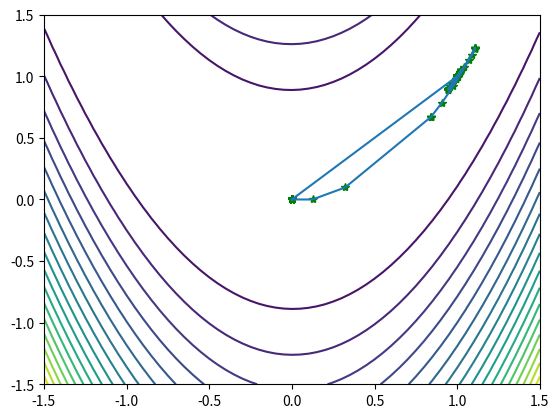

Python code for this plot:
'''
wolfe powell 不精确一维搜索准则
1、f(x_(k)) - f(x_(k+1)) >= -c_1 * lamda * inv(g_k) * s_(k)
2、inv(g_(k+1)) * s_(k) >= c_2 * inv(g_(k)) * s_(k)
根据计算经验，常取c_1 = 0.1, c_2 = 0.5
0 < c_1 < c_2 < 1
'''

"""
函数 f(x)=100*(x(1)^2-x(2))^2+(x(1)-1)^2
梯度 g(x)=(400*(x(1)^2-x(2))*x(1)+2*(1-x(1)),-200*(x(1)^2-x(2)))
"""
import numpy as np
import sys
import matplotlib.pyplot as plt

def object_function(xk):
    f = 100 * (xk[0] ** 2 - xk[1]) ** 2 + (xk[0] - 1) ** 2
    return f

def gradient_function(xk):

    gk = np.array([
        400 * (xk[0] ** 2 - xk[1]) * xk[0] + 2 * (xk[0] - 1),
        -200 * (xk[0] ** 2 - xk[1])
    ])
    return gk

def hesse(xk):
    # h = np.zeros(2, 2)
    h = np.array([
        [2 + 400 * (3 * xk[0] ** 2 - xk[1]), -400 * xk[0]],
        [-400 * xk[0], 200]
    ])
    return h

def wolfe_powell(xk, sk):

    alpha = 1.0
    a = 0.0
    b = -sys.maxsize
    c_1 = 0.1
    c_2 = 0.5
    k = 0
    while k < 100:
        k += 1
        if object_function(xk) - object_function(xk + alpha * sk) >= -c_1 * alpha * np.dot(gradient_function(xk), sk):
            #print('满足条件1')
            if np.dot(gradient_function(xk + alpha * sk), sk) >= c_2 * np.dot(gradient_function(xk), sk):
                #print('满足条件2')
                return alpha
            else:
                a = alpha
                alpha = min(2 * alpha, (alpha + b) / 2)

        else:
            b = alpha
            alpha = 0.5 * (alpha + a)
    return alpha

# 最速下降法
def steepest(x0, eps):

    gk = gradient_function(x0)
    sigma = np.linalg.norm(gk)
    step = 0
    xk = x0
    w = np.zeros((2, 10 ** 4))# 保存迭代把变量xk
    sk = -1 * gk
    while sigma > eps and step < 10000:
        alpha = wolfe_powell(xk, sk)
        w[:, step] = np.transpose(xk)

        step += 1
        xk += alpha * sk

        gk = gradient_function(xk)
        sk = -1 * gk

        sigma = np.linalg.norm(gk)
        #print(gk,sigma)
        print('--The {}-th iter, the result is {},object value is {:.4f}'.format(step, np.array(xk), object_function(xk)))
    return w

# newton法
def newton(x0, eps):
    step = 0
    xk = x0
    gk = gradient_function(xk)
    hessen = hesse(xk)
    sigma = np.linalg.norm(gk)
    sk = -1 * np.dot(np.linalg.inv(hessen), gk)
    w = np.zeros((2, 10 ** 3))# 保存迭代把变量xk

    while sigma > eps and step < 100:
        # newton 法中alpha = 1
        w[:, step] = np.transpose(xk)

        step += 1
        xk = xk + sk
        gk = gradient_function(xk)
        hessen = hesse(xk)
        sigma = np.linalg.norm(gk)
        sk = -1 * np.dot(np.linalg.inv(hessen), gk)
        print('--The {}-th iter, the result is {},object value is {:.4f}'.format(step, np.array(xk), object_function(xk)))
    return w

# 阻尼 newton法
def Damped_newton(x0, eps):
    step = 0
    xk = x0
    gk = gradient_function(xk)
    hessen = hesse(xk)
    sigma = np.linalg.norm(gk)
    sk = -1 * np.dot(np.linalg.inv(hessen), gk)
    w = np.zeros((2, 10 ** 3))# 保存迭代把变量xk

    while sigma > eps and step < 100:
        alpha = wolfe_powell(xk, sk)
        w[:, step] = np.transpose(xk)

        step += 1
        xk = xk + alpha * sk
        gk = gradient_function(xk)
        hessen = hesse(xk)
        sigma = np.linalg.norm(gk)
        sk = -1 * np.dot(np.linalg.inv(hessen), gk)
        print('--The {}-th iter, the result is {},object value is {:.4f}'.format(step, np.array(xk), object_function(xk)))
    return w

# 共轭梯度法
def conjugate_gradient(x0, eps):
    xk = x0
    gk = gradient_function(xk)
    sigma = np.linalg.norm(gk)
    sk = -gk
    step = 0
    w = np.zeros((2, 10 ** 3))# 保存迭代把变量xk

    while sigma > eps and step < 1000:
        w[:, step] = np.transpose(xk)

        step += 1
        alpha = wolfe_powell(xk, sk)
        xk = xk + alpha * sk
        g0 = gk
        gk = gradient_function(xk)
        miu = (np.linalg.norm(gk) / np.linalg.norm(g0))**2
        sk = -1 * gk + miu * sk
        sigma = np.linalg.norm(gk)
        print('--The {}-th iter, the result is {},object value is {:.4f}'.format(step, np.array(xk),object_function(xk)))
    return w


if __name__ == '__main__':
    eps = 1e-5
    x0 = np.array([0.0, 0.0])
    # 最速下降法
    # W = steepest(x0, eps)

    # Newton迭代法
    # W = newton(x0,eps)

    # 阻尼Newton法
    # W = Damped_newton(x0, eps)

    # 共轭梯度算法
    W = conjugate_gradient(x0, eps)


    # 画出目标函数图像
    X1 = np.arange(-1.5, 1.5 + 0.05, 0.05)
    X2 = np.arange(-1.5, 1.5 + 0.05, 0.05)
    [x1, x2] = np.meshgrid(X1, X2)
    f = 100 * (x1 ** 2 - x2) ** 2 + (x1 - 1) ** 2  # 给定的函数
    plt.contour(x1, x2, f, 20)  # 画出函数的20条轮廓线
    plt.plot(W[0, :], W[1, :], 'g*', W[0, :], W[1, :])  # 画出迭代点收敛的轨迹
    plt.show()
